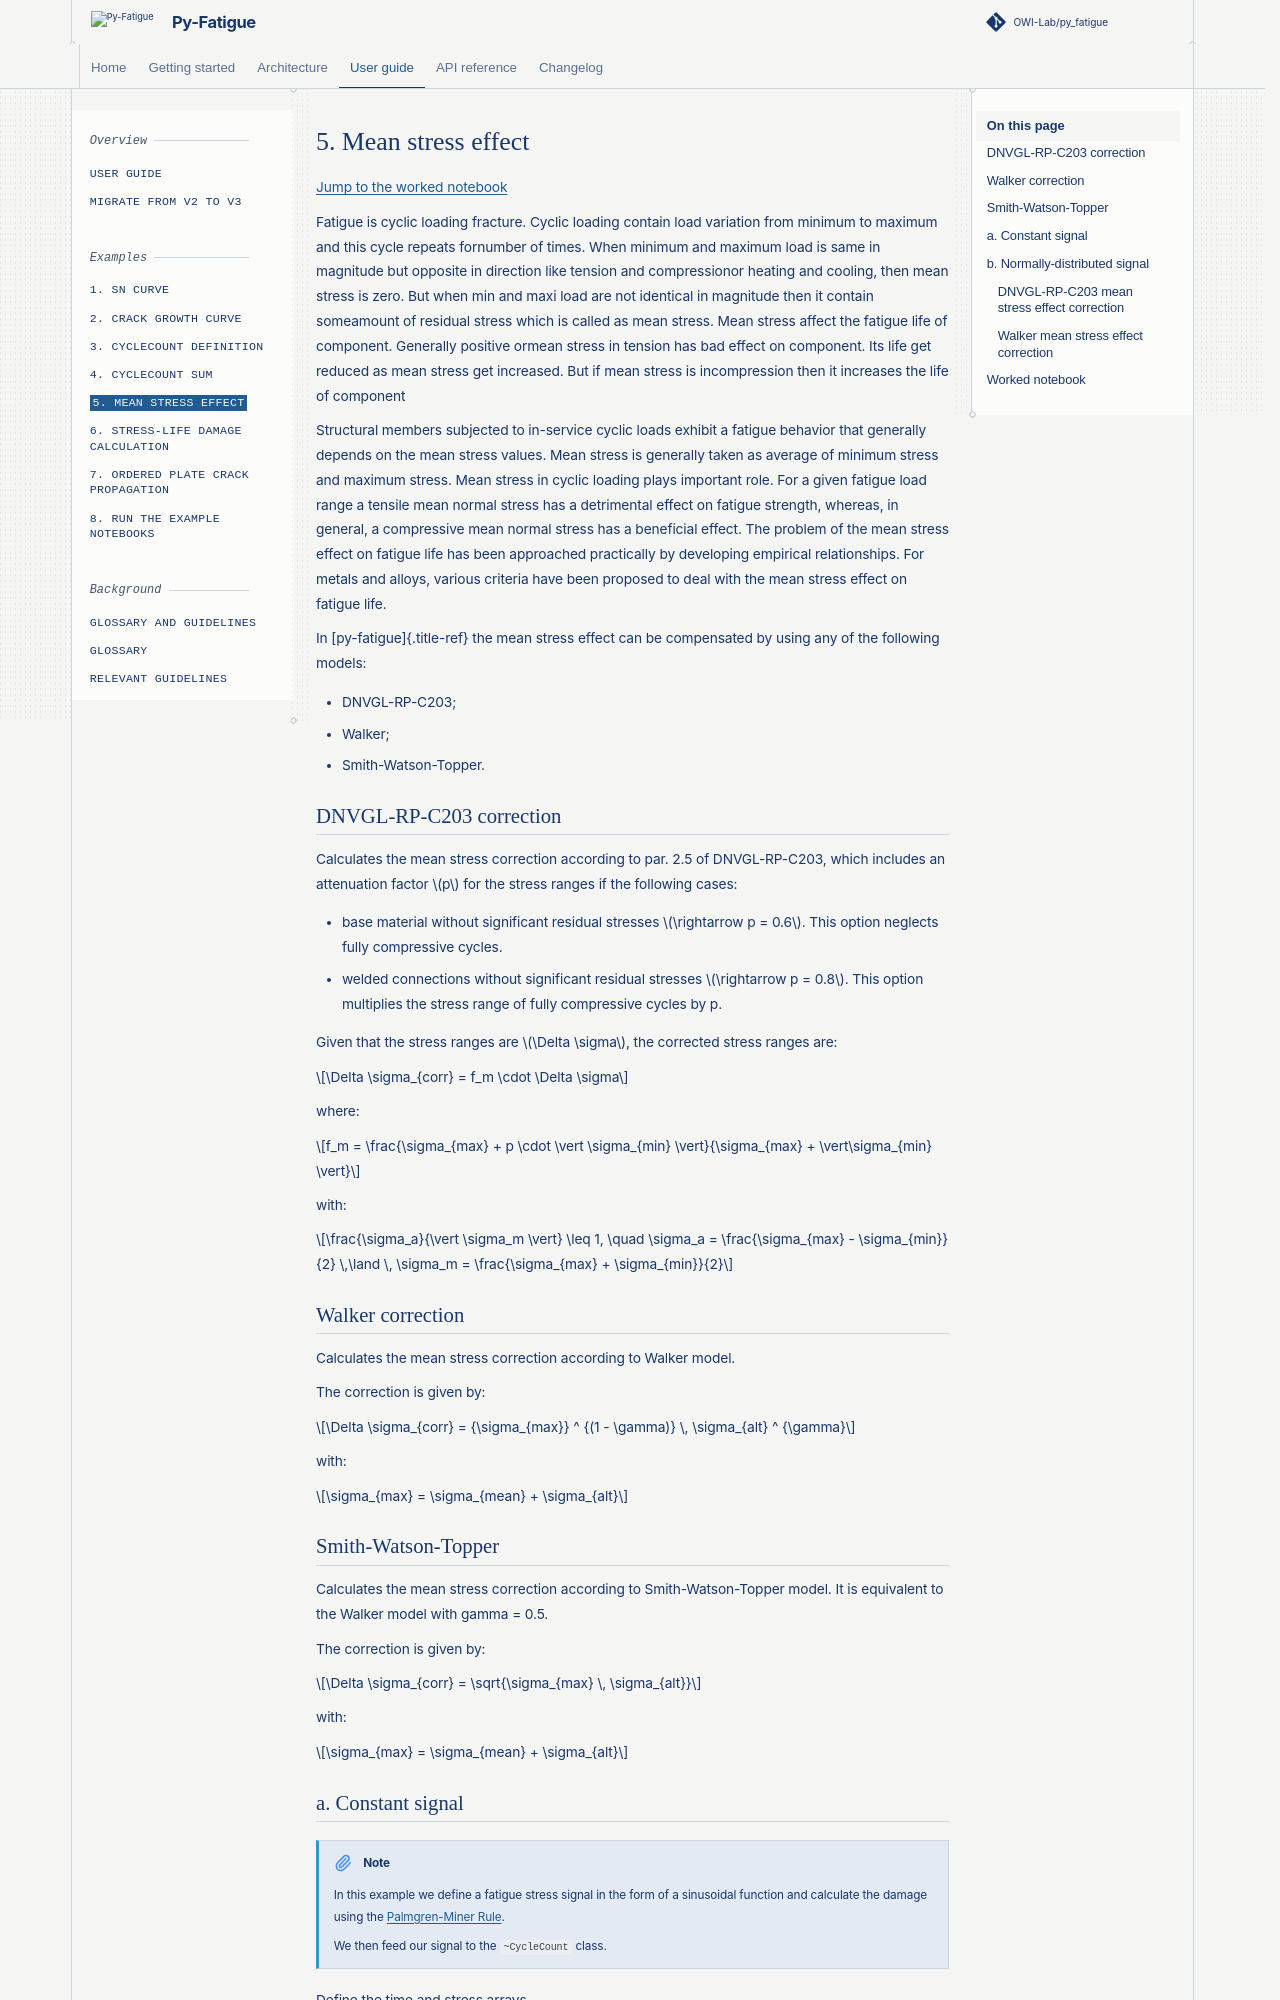

repository: OWI-Lab/py_fatigue · page: 3.0.0rc2/user/examples/06-mean_stress.html · generator: sphinx

# 5. Mean stress effect { #6. }

[Jump to the worked notebook](#worked-notebook)

Fatigue is cyclic loading fracture. Cyclic loading contain load variation from minimum to maximum and this cycle repeats fornumber of times. When minimum and maximum load is same in magnitude but opposite in direction like tension and compressionor heating and cooling, then mean stress is zero. But when min and maxi load are not identical in magnitude then it contain someamount of residual stress which is called as mean stress. Mean stress affect the fatigue life of component. Generally positive ormean stress in tension has bad effect on component. Its life get reduced as mean stress get increased. But if mean stress is incompression then it increases the life of component

Structural members subjected to in-service cyclic loads exhibit a fatigue behavior that generally depends on the mean stress values. Mean stress is generally taken as average of minimum stress and maximum stress. Mean stress in cyclic loading plays important role. For a given fatigue load range a tensile mean normal stress has a detrimental effect on fatigue strength, whereas, in general, a compressive mean normal stress has a beneficial effect. The problem of the mean stress effect on fatigue life has been approached practically by developing empirical relationships. For metals and alloys, various criteria have been proposed to deal with the mean stress effect on fatigue life.

In [py-fatigue]{.title-ref} the mean stress effect can be compensated by using any of the following models:

- DNVGL-RP-C203;
- Walker;
- Smith-Watson-Topper.

## DNVGL-RP-C203 correction

Calculates the mean stress correction according to par. 2.5 of DNVGL-RP-C203, which includes an attenuation factor $p$ for the stress ranges if the following cases:

- base material without significant residual stresses $\rightarrow p = 0.6$. This option neglects fully compressive cycles.
- welded connections without significant residual stresses $\rightarrow p = 0.8$. This option multiplies the stress range of fully compressive cycles by p.

Given that the stress ranges are $\Delta \sigma$, the corrected stress ranges are:

$$\Delta \sigma_{corr} = f_m \cdot \Delta \sigma$$

where:

$$f_m = \frac{\sigma_{max} + p \cdot \vert \sigma_{min}
\vert}{\sigma_{max} + \vert\sigma_{min} \vert}$$

with:

$$\frac{\sigma_a}{\vert \sigma_m \vert} \leq 1, \quad
\sigma_a = \frac{\sigma_{max} - \sigma_{min}}{2} \,\land
\, \sigma_m = \frac{\sigma_{max} + \sigma_{min}}{2}$$

## Walker correction

Calculates the mean stress correction according to Walker model.

The correction is given by:

$$\Delta \sigma_{corr} = {\sigma_{max}} ^ {(1 - \gamma)} \,
\sigma_{alt} ^ {\gamma}$$

with:

$$\sigma_{max} = \sigma_{mean} + \sigma_{alt}$$
